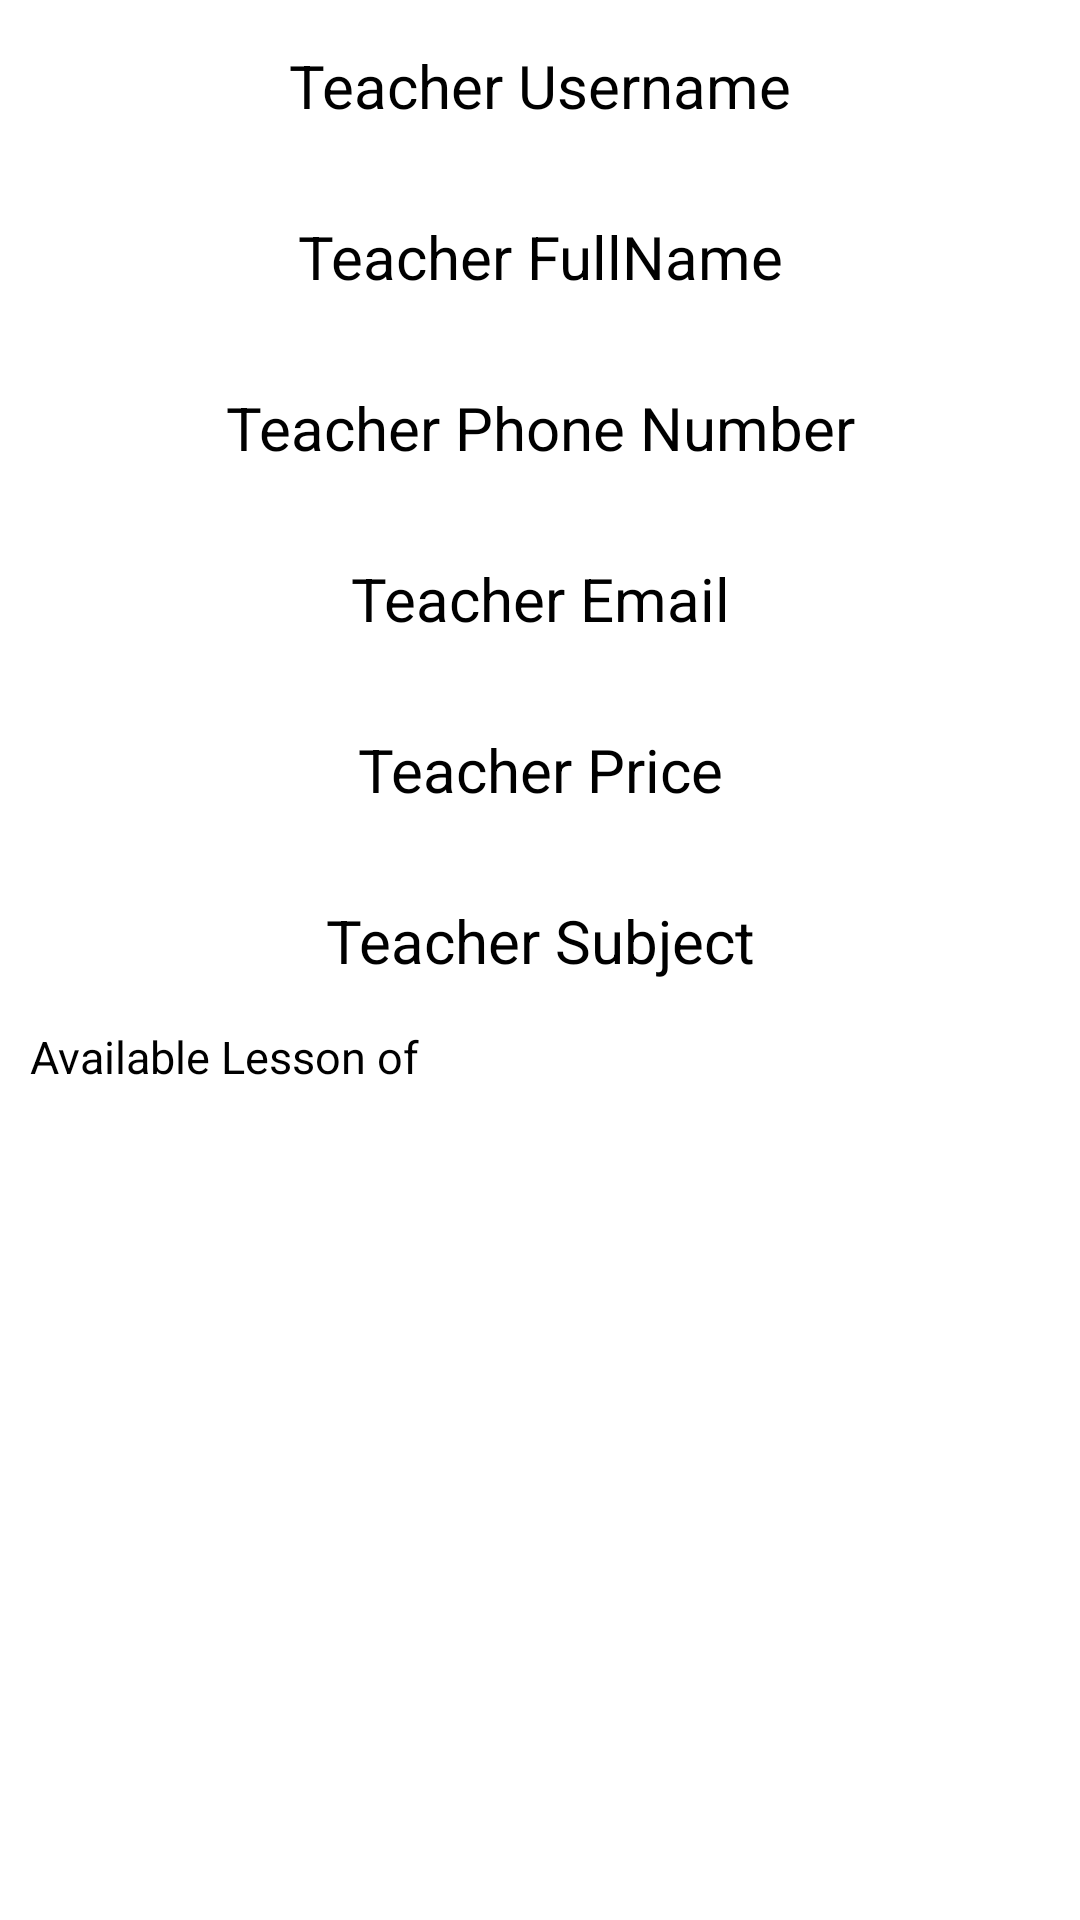

Write the Android layout XML for this screen, with the resource values it uses.
<!-- AndroidManifest.xml: application theme Theme.PrivateTeach -->
<!-- res/layout/activity_teacher_display.xml -->
<?xml version="1.0" encoding="utf-8"?>
<LinearLayout xmlns:android="http://schemas.android.com/apk/res/android"
    xmlns:app="http://schemas.android.com/apk/res-auto"
    xmlns:tools="http://schemas.android.com/tools"
    android:layout_width="match_parent"
    android:layout_height="match_parent"
    tools:context=".TeacherDisplay"
    android:orientation="vertical"
    android:layout_margin="10dp"
    >

    <TextView
        android:id="@+id/teacherDisplayUsername"
        android:layout_width="match_parent"
        android:layout_height="wrap_content"
        android:text="Teacher Username"
        android:textColor="@color/black"
        android:gravity="center"
        android:textSize="20dp"
        android:layout_marginTop="15dp"
        android:layout_marginBottom="15dp"
        />
    <TextView
        android:id="@+id/teacherDisplayFullName"
        android:layout_width="match_parent"
        android:layout_height="wrap_content"
        android:text="Teacher FullName"
        android:textColor="@color/black"
        android:gravity="center"
        android:textSize="20dp"
        android:layout_marginTop="15dp"
        android:layout_marginBottom="15dp"
        />
    <TextView
        android:id="@+id/teacherDisplayPhone"
        android:layout_width="match_parent"
        android:layout_height="wrap_content"
        android:text="Teacher Phone Number"
        android:textColor="@color/black"
        android:gravity="center"
        android:textSize="20dp"
        android:layout_marginTop="15dp"
        android:layout_marginBottom="15dp"
        />
    <TextView
        android:id="@+id/teacherDisplayEmail"
        android:layout_width="match_parent"
        android:layout_height="wrap_content"
        android:text="Teacher Email"
        android:textColor="@color/black"
        android:gravity="center"
        android:textSize="20dp"
        android:layout_marginTop="15dp"
        android:layout_marginBottom="15dp"
        />

    <TextView
        android:id="@+id/teacherDisplayPrice"
        android:layout_width="match_parent"
        android:layout_height="wrap_content"
        android:text="Teacher Price"
        android:textColor="@color/black"
        android:gravity="center"
        android:textSize="20dp"
        android:layout_marginTop="15dp"
        android:layout_marginBottom="15dp"
        />
    <TextView
        android:id="@+id/teacherDisplaySubject"
        android:layout_width="match_parent"
        android:layout_height="wrap_content"
        android:text="Teacher Subject"
        android:textColor="@color/black"
        android:gravity="center"
        android:textSize="20dp"
        android:layout_marginTop="15dp"
        android:layout_marginBottom="15dp"
        />

    <TextView
        android:id="@+id/teacherDisplayListTitle"
        android:layout_width="match_parent"
        android:layout_height="wrap_content"
        android:text="Available Lesson of"
        android:textColor="@color/black"
        android:gravity="left"
        android:textSize="15dp"
        android:layout_marginLeft="10dp"
        android:layout_marginBottom="10dp"
        />
    <ListView
        android:id="@+id/teacherDisplayList"
        android:layout_width="match_parent"
        android:layout_height="wrap_content"
        />


</LinearLayout>
<!-- resources referenced by this layout -->
<resources>
  <color name="black">#FF000000</color>
  <style name="Theme.PrivateTeach" parent="Theme.MaterialComponents.DayNight.DarkActionBar">
          
          <item name="colorPrimary">@color/purple_500</item>
          <item name="colorPrimaryVariant">@color/purple_700</item>
          <item name="colorOnPrimary">@color/white</item>
          
          <item name="colorSecondary">@color/teal_200</item>
          <item name="colorSecondaryVariant">@color/teal_700</item>
          <item name="colorOnSecondary">@color/black</item>
          
          <item name="android:statusBarColor" tools:targetApi="l">?attr/colorPrimaryVariant</item>
          
      </style>
  <color name="purple_500">#FF6200EE</color>
  <color name="purple_700">#7D23FF</color>
  <color name="white">#FFFFFFFF</color>
  <color name="teal_200">#FF03DAC5</color>
  <color name="teal_700">#FF018786</color>
</resources>
